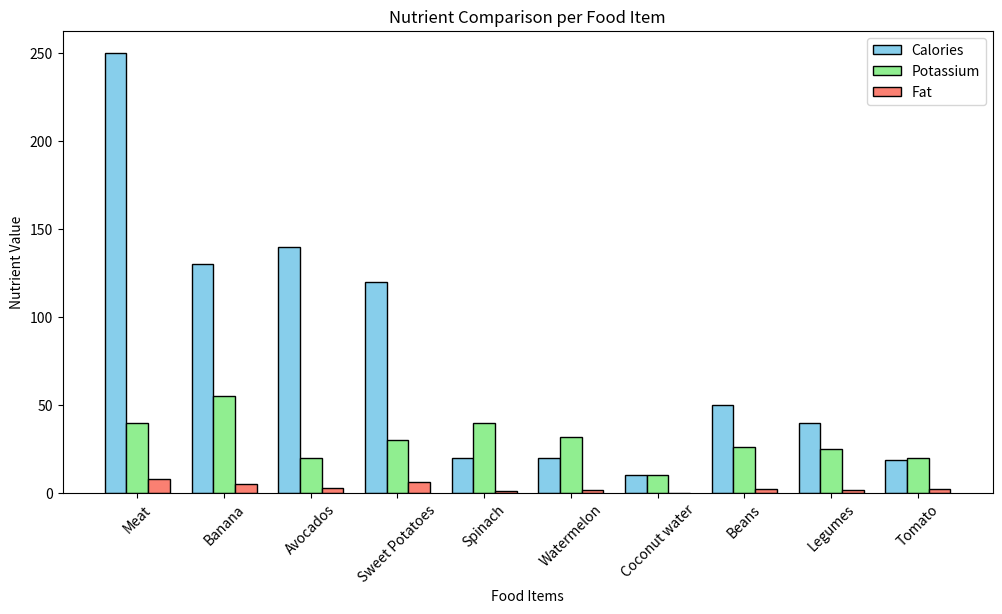

Generate this figure with matplotlib:
import numpy as np
import matplotlib.pyplot as plt

# Data
foods = ["Meat", "Banana", "Avocados", "Sweet Potatoes", "Spinach", "Watermelon", 
         "Coconut water", "Beans", "Legumes", "Tomato"]
calories = [250, 130, 140, 120, 20, 20, 10, 50, 40, 19]
potassium = [40, 55, 20, 30, 40, 32, 10, 26, 25, 20]
fat = [8, 5, 3, 6, 1, 1.5, 0, 2, 1.5, 2.5]

# Bar width and x locations
bar_width = 0.25
x = np.arange(len(foods))

# Create grouped bar chart
plt.figure(figsize=(12, 6))
plt.bar(x, calories, width=bar_width, color='skyblue', edgecolor='black', label="Calories")
plt.bar(x + bar_width, potassium, width=bar_width, color='lightgreen', edgecolor='black', label="Potassium")
plt.bar(x + 2 * bar_width, fat, width=bar_width, color='salmon', edgecolor='black', label="Fat")

# Labels and title
plt.xlabel("Food Items")
plt.ylabel("Nutrient Value")
plt.title("Nutrient Comparison per Food Item")
plt.xticks(x + bar_width, foods, rotation=45)  # Adjust x-ticks for readability
plt.legend()

# Show plot
plt.show()
